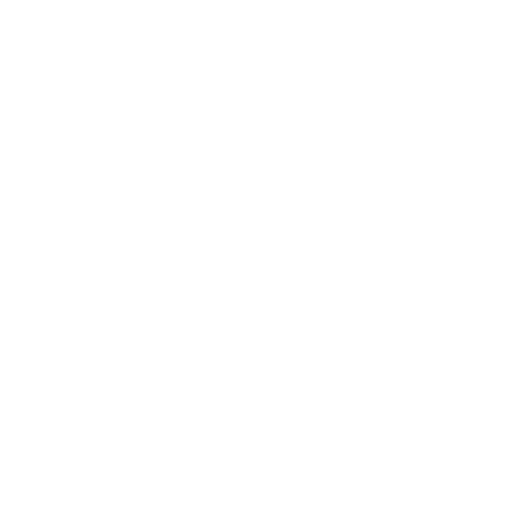
t = 0.00 s
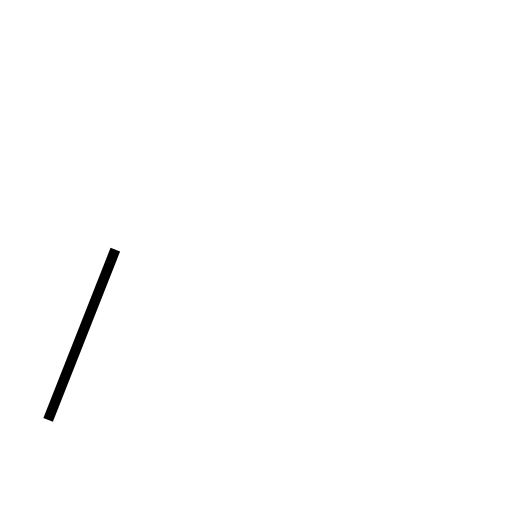
t = 0.54 s
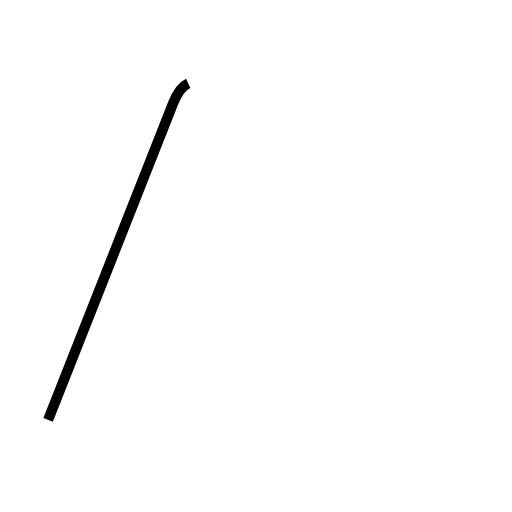
t = 1.07 s
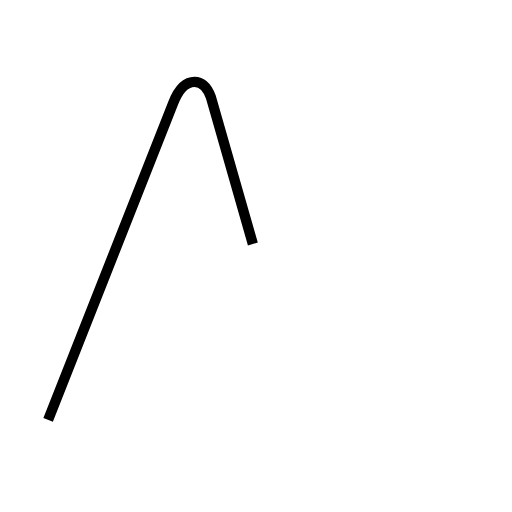
t = 1.61 s
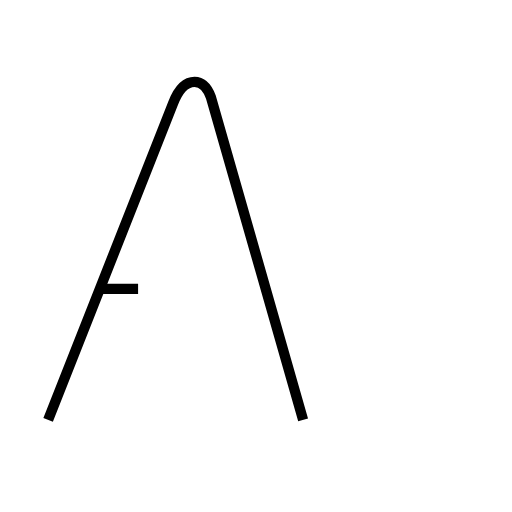
t = 2.26 s
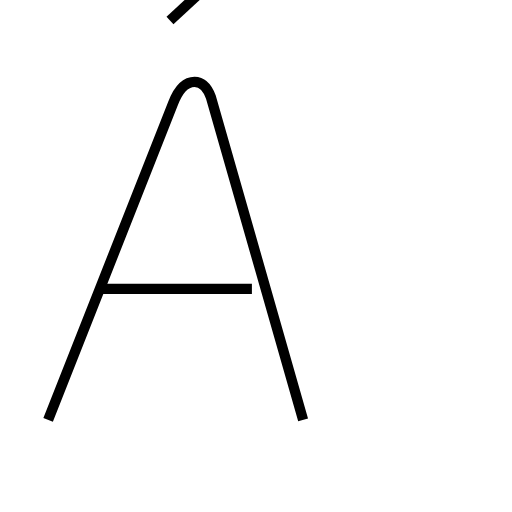
t = 2.86 s

The animated SVG that drew these frames (rendered in a browser with its animation timeline set to each time). Animation: 3 SMIL elements (animate=3); one cycle of 2.86 s.

<?xml version='1.0' encoding='utf-8'?>
<svg viewBox="0.0 -6.0 50.0 50.0" version="1.1" xmlns="http://www.w3.org/2000/svg"><rect x="-1000" y="-1000" width="2000" height="2000" stroke="white" fill="white" /><g style="fill:none;stroke:#000000;stroke-width:1"><path d="M 4.7 -3.0 L 16.9 -33.9 C 17.4 -35.2 18.1 -36.0 19.0 -36.0 C 19.6 -36.0 20.2 -35.6 20.6 -34.5 L 29.6 -3.0 " transform="translate(0.0 38.0)" stroke-dasharray="71.48162113935375" stroke-dashoffset="71.48162113935375"><animate attributeName="stroke-dashoffset" from="71.48162113935375" to="0" dur="2.1444486341806126s" begin="0s; anim_end.end" fill="freeze" id="anim0" /></path><path d="M 9.8 -15.8 L 24.6 -15.8 " transform="translate(0.0 38.0)" stroke-dasharray="14.8" stroke-dashoffset="14.8"><animate attributeName="stroke-dashoffset" from="14.8" to="0" dur="0.444s" begin="anim0.end" fill="freeze" id="anim1" /></path><path d="M 16.6 -42.0 L 23.2 -48.1" transform="translate(0.0 38.0)" stroke-dasharray="8.987213138676527" stroke-dashoffset="8.987213138676527"><animate attributeName="stroke-dashoffset" from="8.987213138676527" to="0" dur="0.2696163941602958s" begin="anim1.end" fill="freeze" id="anim_end" /></path></g></svg>
